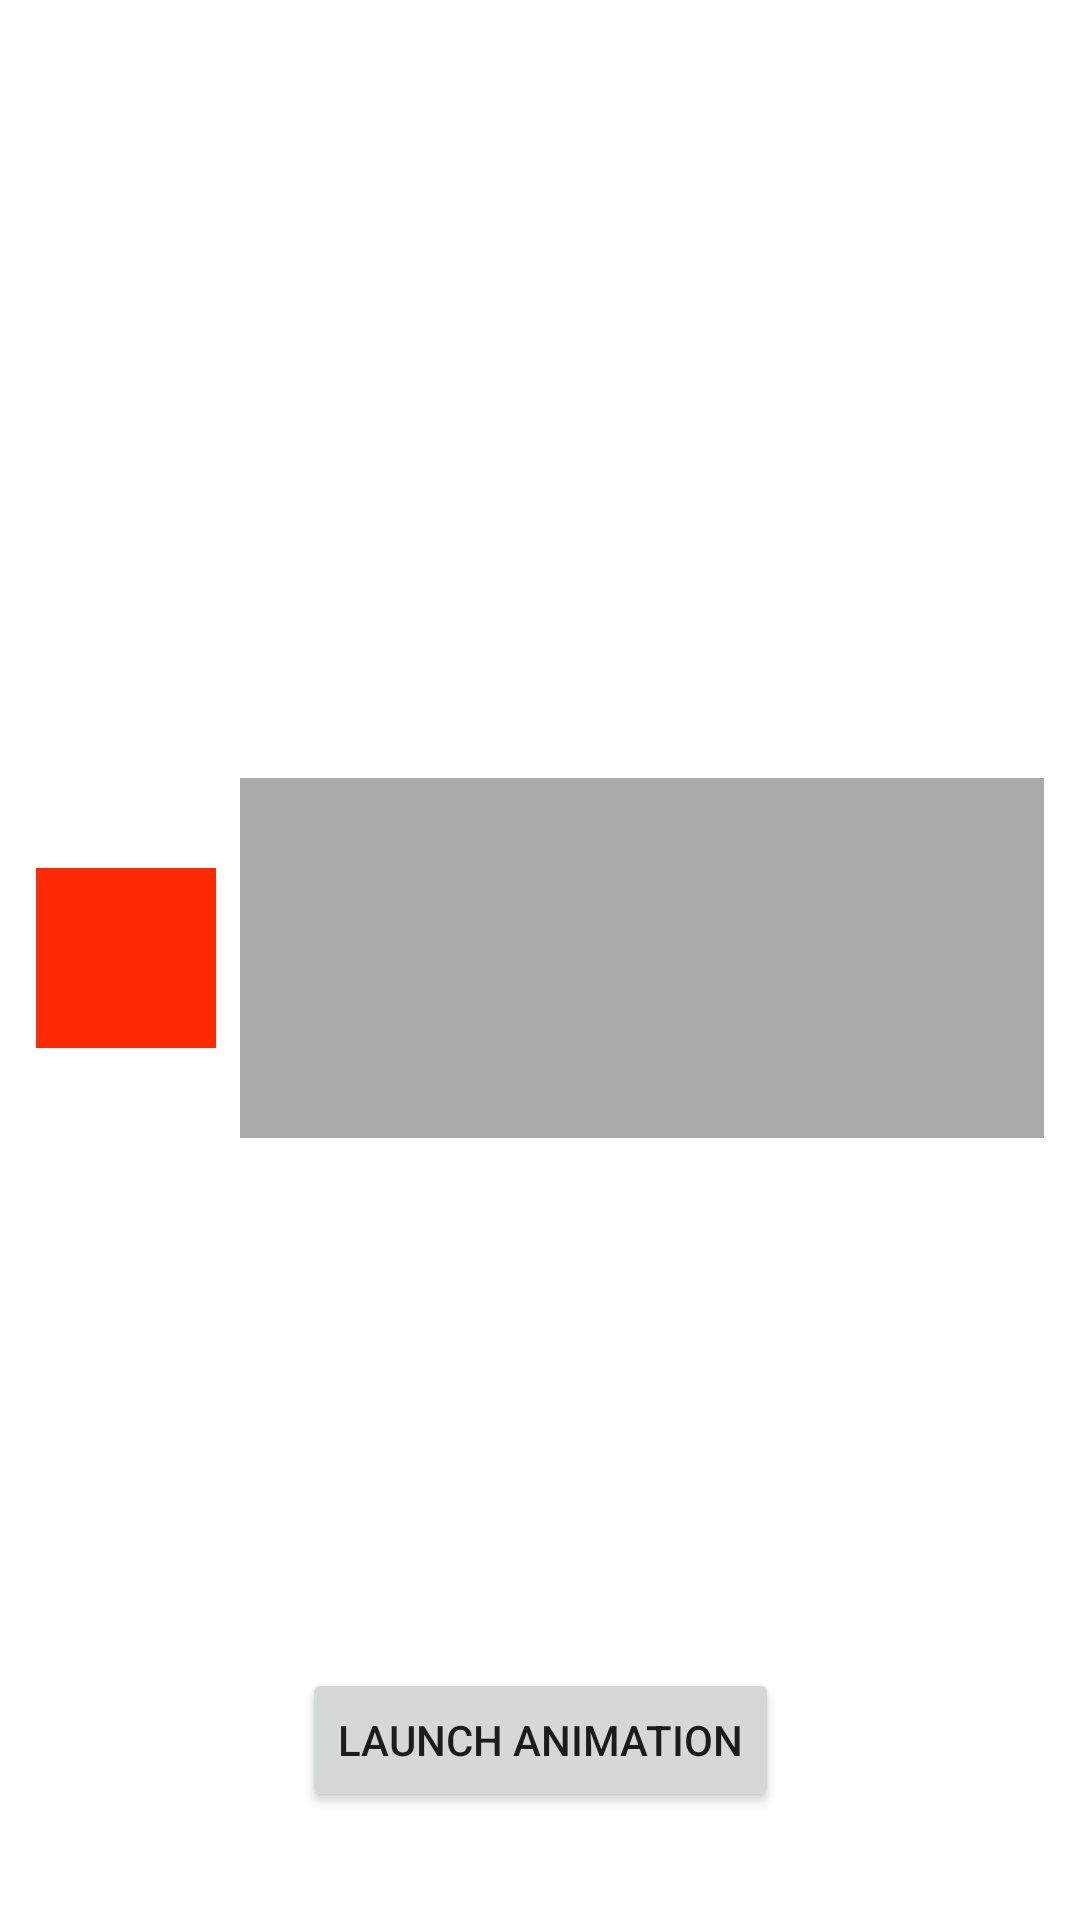

The Android layout XML behind this screen, and the referenced resources:
<!-- AndroidManifest.xml: application theme Theme.AnimationFragment -->
<!-- res/layout/fragment_animation_changed.xml -->
<?xml version="1.0" encoding="utf-8"?>
<androidx.constraintlayout.widget.ConstraintLayout xmlns:android="http://schemas.android.com/apk/res/android"
    xmlns:app="http://schemas.android.com/apk/res-auto"
    xmlns:tools="http://schemas.android.com/tools"
    android:layout_width="match_parent"
    android:layout_height="match_parent"
    tools:context=".AnimationFragment" >

    <View
        android:id="@+id/rectangle"
        android:layout_width="0dp"
        android:layout_height="120dp"
        android:layout_marginEnd="12dp"
        android:background="@android:color/darker_gray"
        app:layout_constraintBottom_toBottomOf="parent"
        app:layout_constraintEnd_toEndOf="parent"
        app:layout_constraintStart_toEndOf="@id/square"
        app:layout_constraintTop_toTopOf="parent"
        app:layout_constraintVertical_bias="0.499" />

    <View
        android:id="@+id/square"
        android:layout_width="60dp"
        android:layout_height="60dp"
        android:layout_marginStart="12dp"
        android:layout_marginEnd="8dp"
        android:background="#FFFF2903"
        app:layout_constraintBottom_toBottomOf="parent"
        app:layout_constraintEnd_toStartOf="@+id/rectangle"
        app:layout_constraintStart_toStartOf="parent"
        app:layout_constraintTop_toTopOf="parent"
        app:layout_constraintVertical_bias="0.499" />

    <Button
        android:id="@+id/launchButton"
        android:layout_width="wrap_content"
        android:layout_height="wrap_content"
        android:text="@string/launch_animation"
        app:layout_constraintBottom_toBottomOf="parent"
        app:layout_constraintEnd_toEndOf="parent"
        app:layout_constraintStart_toStartOf="parent"
        app:layout_constraintTop_toTopOf="parent"
        app:layout_constraintVertical_bias="0.939" />
</androidx.constraintlayout.widget.ConstraintLayout>
<!-- resources referenced by this layout -->
<resources>
  <string name="launch_animation">Launch Animation</string>
  <style name="Theme.AnimationFragment" parent="Theme.MaterialComponents.DayNight.DarkActionBar">
          
          <item name="colorPrimary">@color/purple_500</item>
          <item name="colorPrimaryVariant">@color/purple_700</item>
          <item name="colorOnPrimary">@color/white</item>
          
          <item name="colorSecondary">@color/teal_200</item>
          <item name="colorSecondaryVariant">@color/teal_700</item>
          <item name="colorOnSecondary">@color/black</item>
          
          <item name="android:statusBarColor" tools:targetApi="l">?attr/colorPrimaryVariant</item>
          
      </style>
  <!-- not gathered from this repository: default colours our renderer supplied (Android Studio template values) -->
  <color name="purple_500">#FF6200EE</color>
  <color name="purple_700">#FF3700B3</color>
  <color name="teal_200">#FF03DAC5</color>
  <color name="teal_700">#FF018786</color>
  <color name="black">#FF000000</color>
  <color name="white">#FFFFFFFF</color>
</resources>
